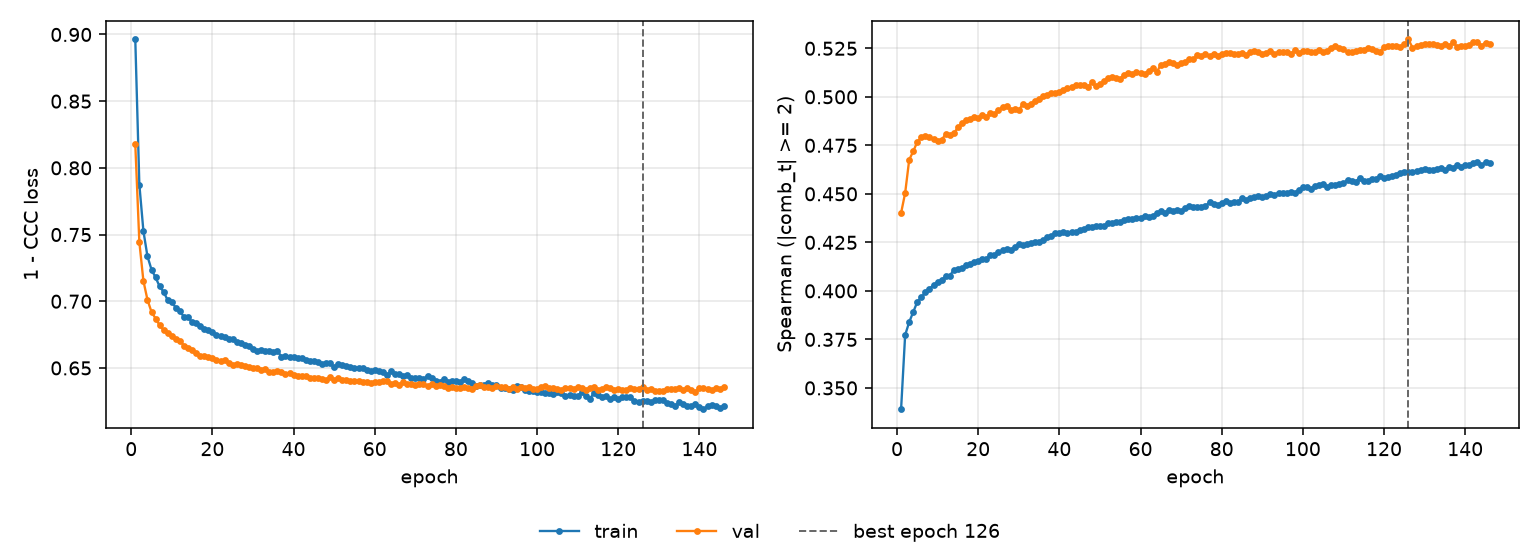

Data behind this chart, as committed beside it:
epoch, tr_loss, vl_loss, tr_sp, vl_sp, is_best
1, 0.8962, 0.8177, 0.339, 0.4401, False
2, 0.7875, 0.7443, 0.3772, 0.4504, False
3, 0.7527, 0.7153, 0.3839, 0.4676, False
4, 0.7337, 0.7011, 0.3892, 0.4719, False
5, 0.7237, 0.6919, 0.3944, 0.4768, False
6, 0.7179, 0.6871, 0.3967, 0.479, False
7, 0.7111, 0.6819, 0.3992, 0.4798, False
8, 0.7069, 0.6783, 0.4012, 0.4792, False
9, 0.7007, 0.676, 0.403, 0.4785, False
10, 0.6998, 0.674, 0.4046, 0.4773, False
11, 0.6948, 0.6714, 0.4055, 0.4779, False
12, 0.6924, 0.6702, 0.4077, 0.4808, False
13, 0.6883, 0.6668, 0.4079, 0.4805, False
14, 0.688, 0.6652, 0.4107, 0.4812, False
15, 0.6844, 0.6633, 0.4113, 0.4842, False
16, 0.684, 0.6609, 0.4116, 0.4864, False
17, 0.6817, 0.6593, 0.4132, 0.4878, False
18, 0.6792, 0.6588, 0.4136, 0.4888, False
19, 0.6782, 0.658, 0.4151, 0.4894, False
20, 0.6768, 0.6577, 0.4152, 0.4893, False
21, 0.6747, 0.6557, 0.4164, 0.4905, False
22, 0.6738, 0.655, 0.4167, 0.4897, False
23, 0.6734, 0.6557, 0.4184, 0.4914, False
24, 0.6717, 0.654, 0.4185, 0.4913, False
25, 0.6714, 0.6525, 0.42, 0.493, False
26, 0.6692, 0.6527, 0.4208, 0.4948, False
27, 0.6686, 0.6525, 0.4216, 0.495, False
28, 0.6676, 0.6517, 0.4213, 0.4934, False
29, 0.6664, 0.6506, 0.4225, 0.494, False
30, 0.6645, 0.6502, 0.424, 0.4931, False
31, 0.6627, 0.6496, 0.4234, 0.4963, False
32, 0.6638, 0.6486, 0.424, 0.4954, False
33, 0.6627, 0.6489, 0.4247, 0.4964, False
34, 0.6626, 0.6468, 0.4252, 0.498, False
35, 0.6617, 0.6471, 0.4254, 0.4987, False
36, 0.6628, 0.6479, 0.4261, 0.5002, False
37, 0.6585, 0.647, 0.4278, 0.5011, False
38, 0.6592, 0.6456, 0.4285, 0.502, False
39, 0.6582, 0.6459, 0.4296, 0.502, False
40, 0.6583, 0.6444, 0.4298, 0.5027, False
41, 0.6574, 0.6437, 0.4301, 0.5036, False
42, 0.6573, 0.6442, 0.4296, 0.5047, False
43, 0.6557, 0.6437, 0.4304, 0.5049, False
44, 0.6551, 0.6422, 0.4303, 0.5063, False
45, 0.6553, 0.6427, 0.4314, 0.506, False
46, 0.6545, 0.6426, 0.4317, 0.5059, False
47, 0.6528, 0.642, 0.4328, 0.505, False
48, 0.6534, 0.6409, 0.4329, 0.5074, False
49, 0.6537, 0.643, 0.4332, 0.5055, False
50, 0.6504, 0.6408, 0.4333, 0.5065, False
51, 0.6529, 0.6423, 0.4334, 0.5082, False
52, 0.6522, 0.641, 0.4349, 0.5097, False
53, 0.6513, 0.6409, 0.4348, 0.51, False
54, 0.6507, 0.6401, 0.4355, 0.5098, False
55, 0.6502, 0.6403, 0.4356, 0.5094, False
56, 0.6498, 0.6401, 0.4365, 0.5113, False
57, 0.6499, 0.6394, 0.4373, 0.5123, False
58, 0.6488, 0.6393, 0.4371, 0.5117, False
59, 0.6477, 0.6387, 0.4377, 0.5125, False
60, 0.6483, 0.6397, 0.4374, 0.5121, False
... 86 more rows
